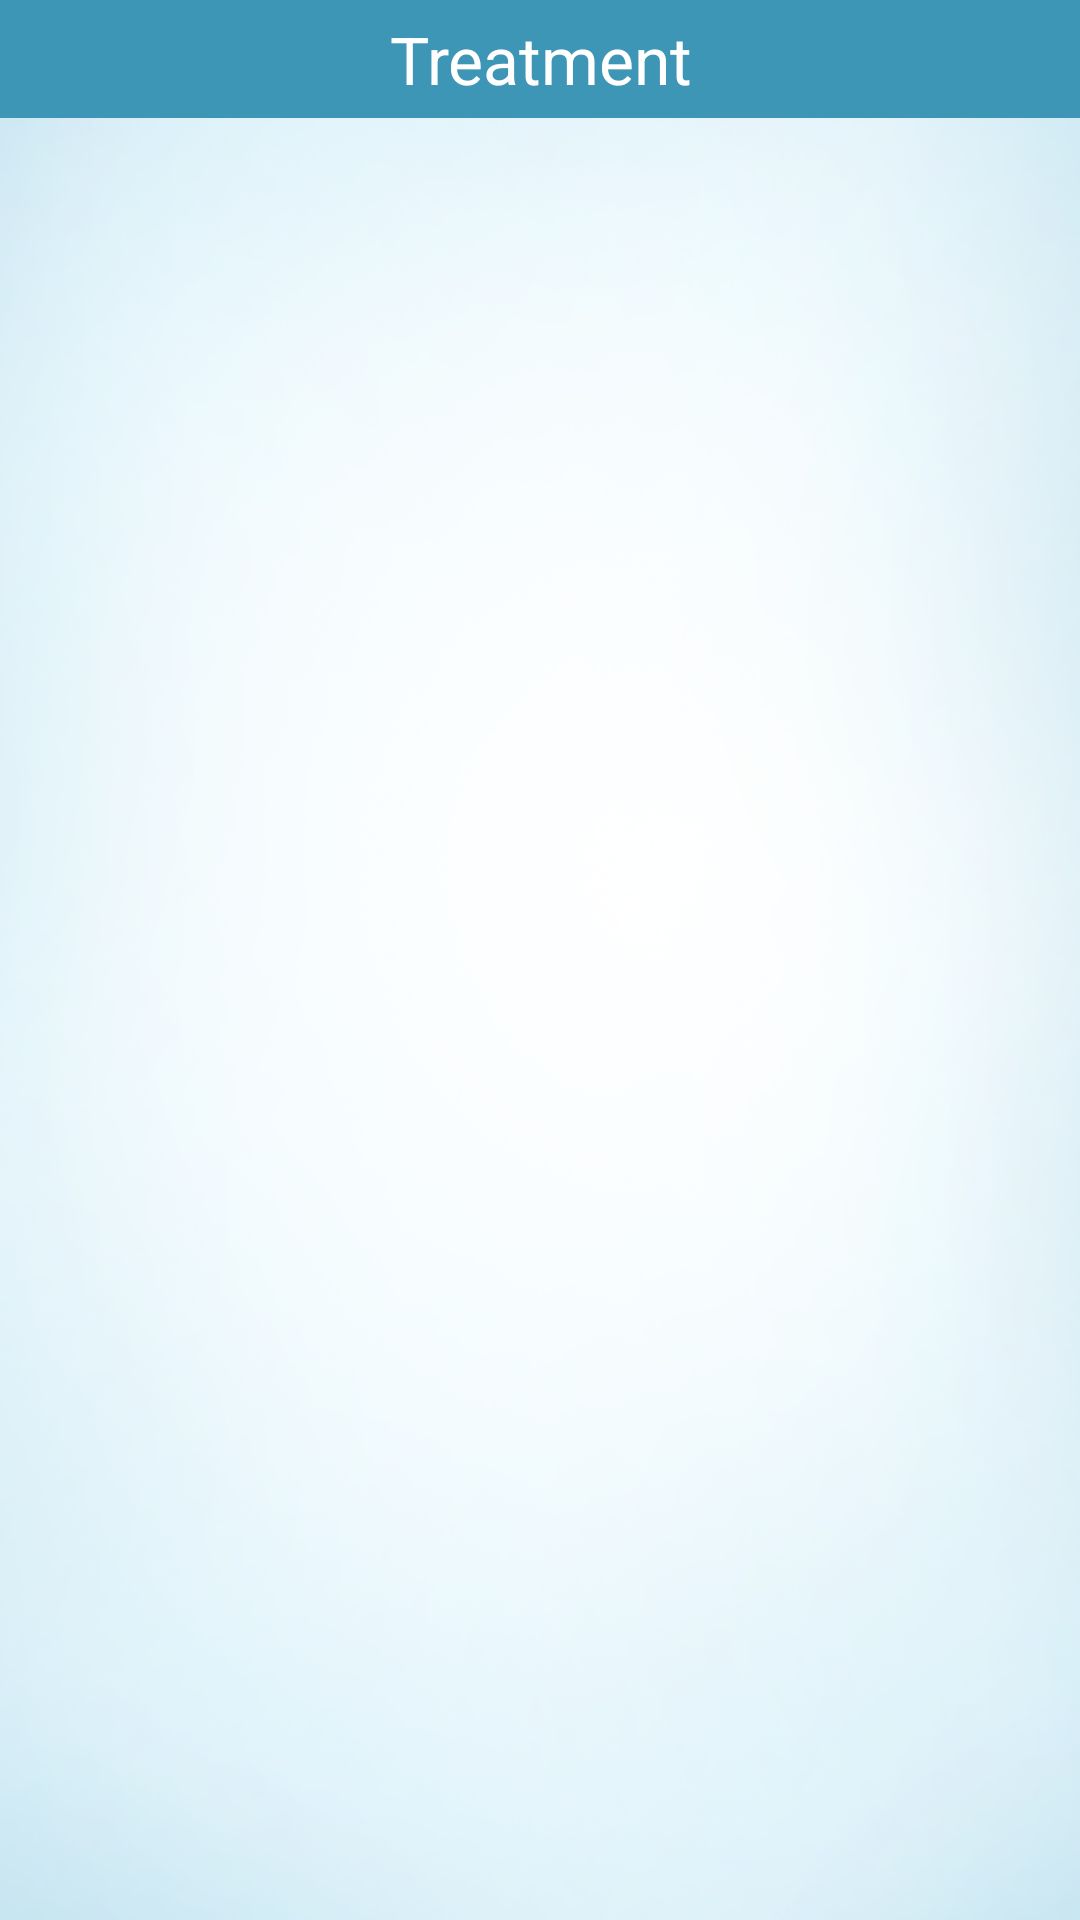

Reconstruct the res/layout file that produces this screen, plus the resources it refers to.
<!-- AndroidManifest.xml: application theme AppTheme -->
<!-- res/layout/diaries_old.xml -->
<RelativeLayout xmlns:android="http://schemas.android.com/apk/res/android"
    xmlns:tools="http://schemas.android.com/tools"
    android:layout_width="match_parent"
    android:layout_height="match_parent"
    android:background="@drawable/mainbackground"
    android:padding="0dp"
    android:paddingBottom="@dimen/activity_vertical_margin"
    android:paddingLeft="@dimen/activity_horizontal_margin"
    android:paddingRight="@dimen/activity_horizontal_margin"
    android:paddingTop="@dimen/activity_vertical_margin"
    tools:context="com.example.birthdaysms.TreatmentList" >

    <ListView
        android:id="@+id/diaryListView"
        android:layout_width="fill_parent"
        android:layout_height="420dp"
        android:layout_alignParentBottom="true"
        android:layout_alignParentLeft="true"
        android:layout_below="@+id/linearLayout"
        android:divider="#000000"
        android:background="#99FFFFFF"
        android:dividerHeight="0.5dip" >

    </ListView>

    <LinearLayout
        android:id="@+id/linearLayout"
        android:layout_width="fill_parent"
        android:layout_height="wrap_content"
        android:background="#3e96b7"
        android:orientation="horizontal"
        android:paddingTop="5dp" >

        <TextView
            android:id="@+id/textTitle"
            android:layout_width="238dp"
            android:layout_height="fill_parent"
            android:layout_marginBottom="5dp"
            android:layout_weight="0.85"
            android:gravity="center_horizontal"
            android:text="Treatment"
            android:textAppearance="?android:attr/textAppearanceLarge"
            android:textColor="#fff" />

    </LinearLayout>

</RelativeLayout>
<!-- resources referenced by this layout -->
<resources>
  <!-- drawable mainbackground: png bitmap (drawable-hdpi, 238014 bytes) -->
  <style name="AppTheme" parent="AppBaseTheme">
          
      </style>
  <style name="AppBaseTheme" parent="android:Theme.Holo.Light">
          
      </style>
</resources>
